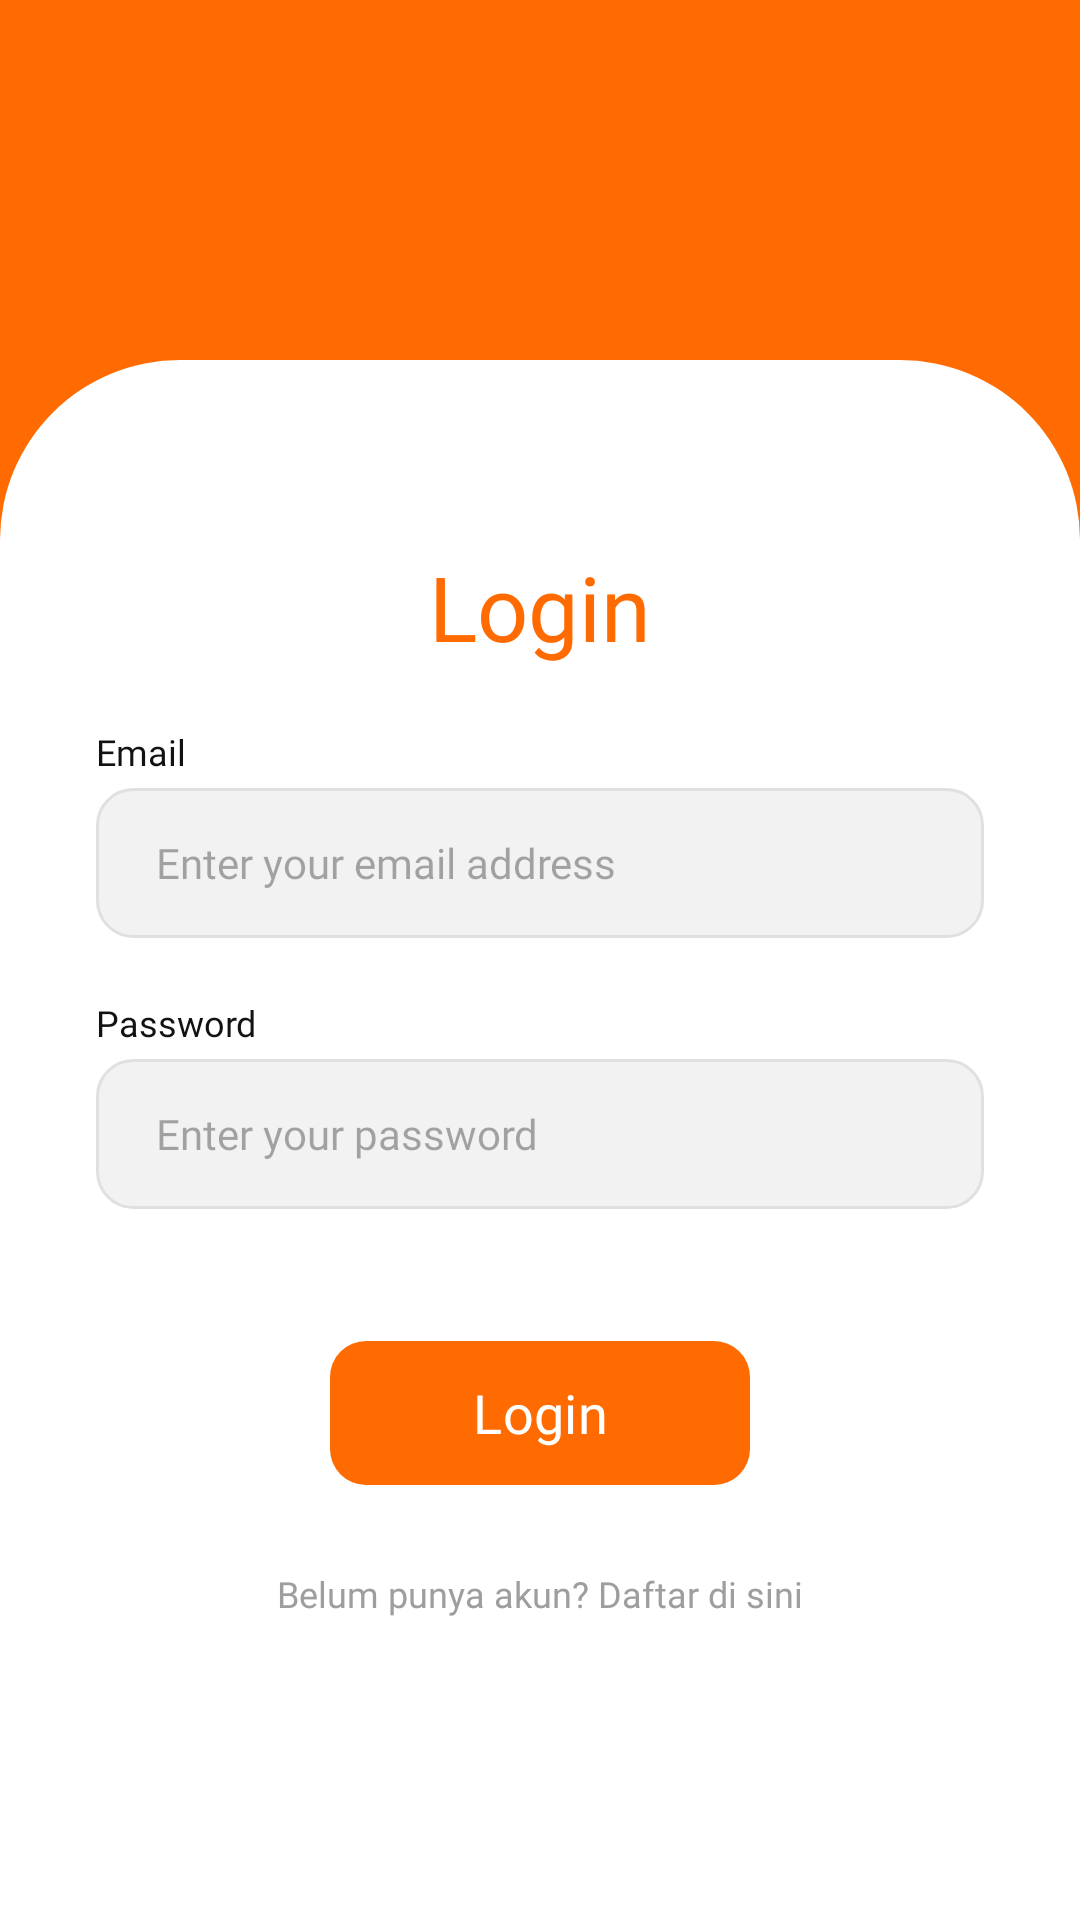

This screen was rendered from an Android layout file. Write that file and the resources it references.
<!-- AndroidManifest.xml: application theme Theme.Didik -->
<!-- res/layout/activity_login.xml -->
<?xml version="1.0" encoding="utf-8"?>
<androidx.constraintlayout.widget.ConstraintLayout
    xmlns:android="http://schemas.android.com/apk/res/android"
    xmlns:app="http://schemas.android.com/apk/res-auto"
    xmlns:tools="http://schemas.android.com/tools"
    android:id="@+id/main"
    android:layout_width="match_parent"
    android:layout_height="match_parent"
    android:background="@color/brand_orange">

    <androidx.constraintlayout.widget.ConstraintLayout
        android:layout_width="match_parent"
        android:layout_height="0dp"
        android:layout_marginTop="120dp"
        android:background="@drawable/bg_white_rounded"
        android:padding="32dp"
        app:layout_constraintBottom_toBottomOf="parent"
        app:layout_constraintTop_toTopOf="parent">

        <TextView
            android:id="@+id/tLogin"
            android:layout_width="match_parent"
            android:layout_height="wrap_content"
            android:layout_marginTop="30dp"
            android:fontFamily="@font/poppins_bold"
            android:gravity="center"
            android:text="@string/tLogin"
            android:textColor="@color/brand_orange"
            android:textSize="30sp"
            app:layout_constraintTop_toTopOf="parent" />

        <TextView
            android:id="@+id/tEmail"
            android:layout_width="match_parent"
            android:layout_height="wrap_content"
            android:layout_marginTop="20dp"
            android:fontFamily="@font/poppins_bold"
            android:text="@string/tEmail"
            android:textColor="@color/deep_black"
            android:textSize="12sp"
            app:layout_constraintTop_toBottomOf="@id/tLogin" />

        <EditText
            android:id="@+id/etLoginEmail"
            android:layout_width="match_parent"
            android:layout_height="50dp"
            android:layout_marginTop="4dp"
            android:background="@drawable/bg_input_rounded"
            android:fontFamily="@font/poppins"
            android:hint="@string/plcUsername"
            android:inputType="textEmailAddress"
            android:paddingStart="20dp"
            android:paddingEnd="20dp"
            android:textSize="14sp"
            app:layout_constraintTop_toBottomOf="@+id/tEmail" />

        <TextView
            android:id="@+id/tPassword"
            android:layout_width="match_parent"
            android:layout_height="wrap_content"
            android:layout_marginTop="20dp"
            android:fontFamily="@font/poppins_bold"
            android:text="@string/tPassword"
            android:textColor="@color/deep_black"
            android:textSize="12sp"
            app:layout_constraintTop_toBottomOf="@+id/etLoginEmail" />

        <EditText
            android:id="@+id/etPassword"
            android:layout_width="match_parent"
            android:layout_height="50dp"
            android:layout_marginTop="4dp"
            android:background="@drawable/bg_input_rounded"
            android:fontFamily="@font/poppins"
            android:hint="@string/plcPassword"
            android:inputType="textPassword"
            android:paddingStart="20dp"
            android:paddingEnd="20dp"
            android:textSize="14sp"
            app:layout_constraintTop_toBottomOf="@+id/tPassword" />

        <com.google.android.material.button.MaterialButton
            android:id="@+id/btnLogin"
            android:layout_width="140dp"
            android:layout_height="56dp"
            android:layout_marginTop="40dp"
            app:backgroundTint="@color/brand_orange"
            android:fontFamily="@font/poppins_bold"
            android:text="@string/btnLogin"
            android:textAllCaps="false"
            android:textColor="@color/pure_white"
            android:textSize="18sp"
            app:cornerRadius="12dp"
            app:layout_constraintEnd_toEndOf="parent"
            app:layout_constraintStart_toStartOf="parent"
            app:layout_constraintTop_toBottomOf="@+id/etPassword" />

        <TextView
            android:id="@+id/tvToRegister"
            android:layout_width="wrap_content"
            android:layout_height="wrap_content"
            android:layout_marginTop="16dp"
            android:background="?attr/selectableItemBackground"
            android:clickable="true"
            android:focusable="true"
            android:fontFamily="@font/poppins"
            android:padding="8dp"
            android:text="Belum punya akun? Daftar di sini"
            android:textColor="@color/hint_grey"
            android:textSize="12sp"
            app:layout_constraintEnd_toEndOf="parent"
            app:layout_constraintStart_toStartOf="parent"
            app:layout_constraintTop_toBottomOf="@id/btnLogin" />

    </androidx.constraintlayout.widget.ConstraintLayout>
</androidx.constraintlayout.widget.ConstraintLayout>
<!-- resources referenced by this layout -->
<resources>
  <color name="brand_orange">#FF6B00</color>
  <color name="deep_black">#121212</color>
  <color name="hint_grey">#9E9E9E</color>
  <color name="pure_white">#FFFFFF</color>
  <!-- drawable bg_input_rounded (drawable) -->
  <?xml version="1.0" encoding="utf-8"?>
  <selector xmlns:android="http://schemas.android.com/apk/res/android">
      <item android:state_focused="true">
          <shape android:shape="rectangle">
              <solid android:color="#FFFFFF" /> <corners android:radius="12dp" />
              <stroke
                  android:width="1.5dp"
                  android:color="#FF6B00" /> </shape>
      </item>
  
      <item>
          <shape android:shape="rectangle">
              <solid android:color="#F2F2F2" /> <corners android:radius="12dp" />
              <stroke
                  android:width="1dp"
                  android:color="#E0E0E0" /> </shape>
      </item>
  </selector>
  <!-- drawable bg_white_rounded (drawable) -->
  <?xml version="1.0" encoding="utf-8"?>
  <shape xmlns:android="http://schemas.android.com/apk/res/android">
      <solid android:color="#FFFFFF" />
      <corners
      android:topLeftRadius="60dp"
      android:topRightRadius="60dp" />
  </shape>
  <string name="btnLogin">Login</string>
  <string name="plcPassword">Enter your password</string>
  <string name="plcUsername">Enter your email address</string>
  <string name="tEmail">Email</string>
  <string name="tLogin">Login</string>
  <string name="tPassword">Password</string>
  <style name="Theme.Didik" parent="Base.Theme.Didik" />
  <style name="Base.Theme.Didik" parent="Theme.Material3.DayNight.NoActionBar">
  
      </style>
</resources>
